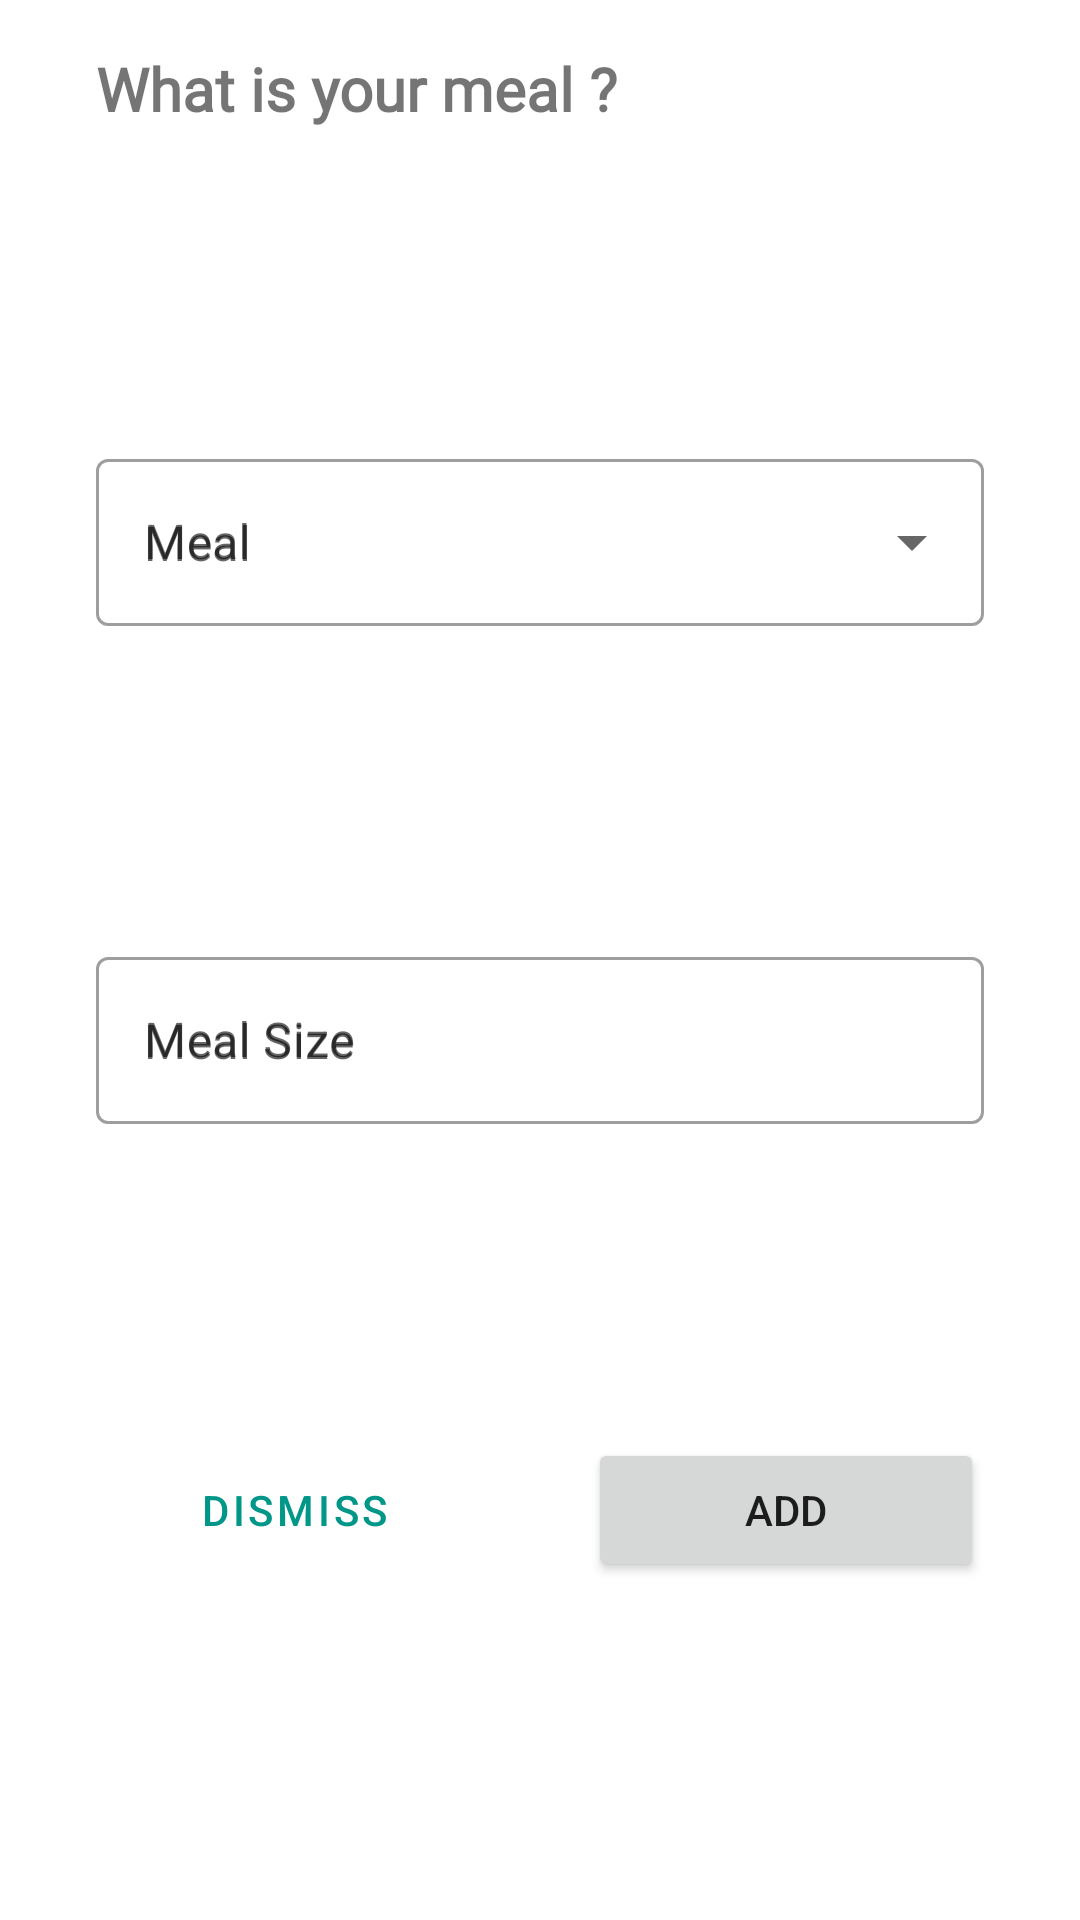

Produce the Android XML layout that renders to this screen, including the resource entries it uses.
<!-- AndroidManifest.xml: application theme AppTheme -->
<!-- res/layout/fragment_add_meal.xml -->
<?xml version="1.0" encoding="utf-8"?>
<layout xmlns:android="http://schemas.android.com/apk/res/android"
    xmlns:app="http://schemas.android.com/apk/res-auto">

    <androidx.constraintlayout.widget.ConstraintLayout
        android:layout_width="match_parent"
        android:layout_height="wrap_content">

        <TextView
            android:id="@+id/add_meal_title"
            style="@style/textPrimaryMedium"
            android:layout_width="wrap_content"
            android:layout_height="wrap_content"
            android:layout_marginStart="32dp"
            android:layout_marginTop="16dp"
            android:drawableStart="@drawable/icon_meal"
            android:drawablePadding="5dp"
            android:gravity="center"
            android:text="@string/what_is_your_meal"
            android:textStyle="bold"
            app:layout_constraintStart_toStartOf="parent"
            app:layout_constraintTop_toTopOf="parent" />

        <com.google.android.material.textfield.TextInputLayout
            android:id="@+id/outlined_001"
            style="@style/Widget.MaterialComponents.TextInputLayout.OutlinedBox.ExposedDropdownMenu"
            android:layout_width="0dp"
            android:layout_height="wrap_content"
            android:layout_marginStart="32dp"
            android:layout_marginTop="8dp"
            android:layout_marginEnd="32dp"
            android:layout_marginBottom="4dp"
            android:hint="@string/meal"
            app:layout_constraintBottom_toTopOf="@+id/outlined_002"
            app:layout_constraintEnd_toEndOf="parent"
            app:layout_constraintHorizontal_bias="0.5"
            app:layout_constraintStart_toStartOf="parent"
            app:layout_constraintTop_toBottomOf="@+id/add_meal_title">

            <AutoCompleteTextView
                android:id="@+id/input_meal"
                android:layout_width="match_parent"
                android:layout_height="wrap_content"
                android:hint="@string/meal"
                android:inputType="text" />
        </com.google.android.material.textfield.TextInputLayout>

        <com.google.android.material.textfield.TextInputLayout
            android:id="@+id/outlined_002"
            style="@style/Widget.MaterialComponents.TextInputLayout.OutlinedBox"
            android:layout_width="0dp"
            android:layout_height="wrap_content"
            android:layout_marginStart="32dp"
            android:layout_marginTop="4dp"
            android:layout_marginEnd="32dp"
            android:hint="@string/meal_size"
            app:layout_constraintBottom_toTopOf="@+id/add_button"
            app:layout_constraintEnd_toEndOf="parent"
            app:layout_constraintHorizontal_bias="0.5"
            app:layout_constraintStart_toStartOf="parent"
            app:layout_constraintTop_toBottomOf="@+id/outlined_001">

            <com.google.android.material.textfield.TextInputEditText
                android:id="@+id/input_meal_size"
                android:layout_width="match_parent"
                android:layout_height="wrap_content"
                android:hint="@string/meal_size"
                android:inputType="number" />

        </com.google.android.material.textfield.TextInputLayout>

        <Button
            android:id="@+id/dismiss_button"
            style="@style/Widget.MaterialComponents.Button.OutlinedButton"
            android:layout_width="0dp"
            android:layout_height="wrap_content"
            android:layout_marginStart="32dp"
            android:layout_marginTop="8dp"
            android:layout_marginEnd="16dp"
            android:layout_marginBottom="16dp"
            android:text="@string/dismiss"
            app:layout_constraintBottom_toBottomOf="parent"
            app:layout_constraintEnd_toStartOf="@+id/add_button"
            app:layout_constraintHorizontal_bias="0.5"
            app:layout_constraintStart_toStartOf="parent"
            app:layout_constraintTop_toBottomOf="@+id/outlined_002" />

        <Button
            android:id="@+id/add_button"
            android:layout_width="0dp"
            android:layout_height="wrap_content"
            android:layout_marginStart="16dp"
            android:layout_marginTop="8dp"
            android:layout_marginEnd="32dp"
            android:layout_marginBottom="16dp"
            android:layout_weight="1"
            android:text="@string/add"
            app:layout_constraintBottom_toBottomOf="parent"
            app:layout_constraintEnd_toEndOf="parent"
            app:layout_constraintHorizontal_bias="0.5"
            app:layout_constraintStart_toEndOf="@+id/dismiss_button"
            app:layout_constraintTop_toBottomOf="@+id/outlined_002" />

    </androidx.constraintlayout.widget.ConstraintLayout>
</layout>
<!-- resources referenced by this layout -->
<resources>
  <string name="add">Add</string>
  <string name="dismiss">Dismiss</string>
  <string name="meal">Meal</string>
  <string name="meal_size">Meal Size</string>
  <string name="what_is_your_meal">What is your meal ?</string>
  <style name="textPrimaryMedium">
          <item name="android:color">@color/colorPrimaryText</item>
          <item name="android:textSize">@dimen/textMediumSize</item>
          <item name="android:fontFamily">@font/roboto</item>
      </style>
  <style name="AppTheme" parent="Theme.MaterialComponents.Light.NoActionBar">
          <item name="colorPrimary">@color/colorPrimary</item>
          <item name="colorPrimaryDark">@color/colorPrimaryDark</item>
          <item name="colorAccent">@color/colorAccent</item>
      </style>
  <color name="colorPrimaryText">#000000</color>
  <dimen name="textMediumSize">20sp</dimen>
  <color name="colorPrimary">#009688</color>
  <color name="colorPrimaryDark">#00796B</color>
  <color name="colorAccent">#FFC107</color>
</resources>
